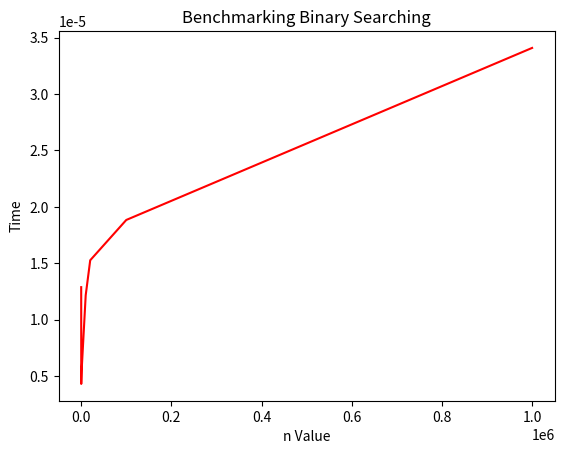

This chart was generated by the following Python code:
#!/usr/bin/env python3
# -*- coding: utf-8 -*-
"""
Name: Charlotte Chen
Date: Created on Tue Feb 13 13:00:00 2018
Title: Benchmarking search algorithms
Purpose:
(1) Create a class with functions for three search algorithms - random, linear and binary.
(2) Write a program that determines the amount of time taken to search lists of 1000000 random numbers.
(3) Print the results.
"""
import time 
import random
import matplotlib.pyplot as plt

class searching: #This creates a class for these three searching algorithms. 
    
    def randomSearch(self): #This defines a function for the random search algorithm.
        startTime=time.time() #This gets the start time.
        self.lIndex=0 #This sets the lowest index to 0.
        self.hIndex=self.n2-1 #This sets the highest index to 999999.
        self.guess=False #This initializes self.guess to False.
        while self.guess==False: #This loop continues if the number has not been guessed.
            self.index=random.randint(self.lIndex,self.hIndex) #This guesses a random index from the lowest index to the highest index.
            if self.n[self.index]>self.num: #If the number at the index is greater than the set number, the current index is set to the highest index. 
                self.highest=self.n[self.index] #This sets the current number to the highest number.
                self.hIndex=self.index
            elif self.n[self.index]<self.num: #If the number at the index is smaller than the set number, the current index is set to the lowest index.
                self.lowest=self.n[self.index] #This sets the current number to the lowest number.
                self.lIndex=self.index
            if self.hIndex-self.lIndex==2 and self.n[self.hIndex-1]>self.num: #If the difference between the highest and the lowest index is 2 and the number before the number at the highest index,            
                self.guess=True #the number required is found.
            elif self.hIndex-self.lIndex==1: #If the difference between the highest and the lowest index is 1,
                self.guess=True #the number required is found, which is just the number at the highest index.
        self.timeR.append((self.trial,time.time()-startTime)) 
        #This calculates the time for the random search algorithm and appends the trial number and time to a list.
        
    def linearSearch(self): #This defines a function for the linear search algorithm.
        startTime=time.time() #This gets the start time.
        for i in range(0,self.n2): #This loop iterates through the list.
            if self.n[i]<self.num and self.n[i+1]>self.num: #If the number at the current index is smaller than the set number and the next number is larger than the set number,
                break #the number required is found.
        self.timeL.append((self.trial,time.time()-startTime))
        #This calculates the time for the linear search algorithm and appends the trial number and time to a list.
    
    def binarySearch(self): #This defines a function for the binary search algorithm.
        startTime=time.time() #This gets the start time.
        self.lIndex=0 #This sets the lowest index to 0.
        self.hIndex=self.n2-1 #This sets the highest index to 999999.
        self.guess=False #This initializes self.guess to False.
        while self.guess==False: #This loop continues if the number has not been guessed.
            self.index=int((self.lIndex+self.hIndex)/2) #This sets the current index to the integer average of the lowest and highest index.
            if self.n[self.index]>self.num: #If the number at the index is greater than the set number, the current index is set to the highest index. 
                self.highest=self.n[self.index] #This sets the current number to the highest number.
                self.hIndex=self.index
            elif self.n[self.index]<self.num: #If the number at the index is smaller than the set number, the current index is set to the lowest index.
                self.lowest=self.n[self.index] #This sets the current number to the lowest number.
                self.lIndex=self.index
            if self.hIndex-self.lIndex==2 and self.n[self.hIndex-1]>self.num:
                self.guess=True
            elif self.hIndex-self.lIndex==1:
                self.guess=True  
        #self.timeB.append((self.trial,time.time()-startTime))
        self.timeB.append(time.time()-startTime)
        #This calculates the time for the binary search algorithm and appends the trial number and time to a list.
    
    def benchmarking(self):
        self.averageT = []
        self.timeR=[] #This creates an empty list to store trial numbers and time for the Random sort algorithm.
        self.timeL=[] #This creates an empty list to store trial numbers and time for the Linear sort algorithm.
        self.timeB=[] #This creates an empty list to store trial numbers and time for the Binary sort algorithm.
        self.num=0.7 #This sets the number    
        #for x in range(0,5): #This creates five trials.
        #self.trial=x+1 #This gets the trial number.
        self.n=[]
        self.n1 = [10,100,1000,10000,20000,100000,1000000]
        for x in range(0,len(self.n1)):
            self.n2 = self.n1[x]
            for i in range(0,self.n2): #This appends 1000000 numbers between 0 and 1 to the list.
                self.n.append(random.random())
            self.n.sort() #This lets the numbers in the list go from smallest to largest.
            #a.randomSearch() #This uses random search algorithm to search for the number.
                #a.linearSearch() #This uses linear search algorithm to search for the number.
            a.binarySearch() #This uses binary search algorithm to search for the number.
        print("The number of items... Time(s)")
        for i in range(0,len(self.timeB)):
            print(self.n1[i],self.timeB[i])
            
            
        '''
        totalTimeL=0
        totalTimeB=0
        print("Random search algorithm:")#This prints the trial number and corresponding execution time for the Random search algorithm.
        print("trial#"+"         "+"time")
        for i in range(0,len(self.timeR)):
            print(str(self.timeR[i][0])+"     "+str(self.timeR[i][1]))
        for i in range(0,len(self.timeR)):
            totalTimeR+=self.timeR[i][1]
            AverageR=totalTimeR/len(self.timeR)
        print("Average: ",AverageR,"\n")
        print("Linear search algorithm:")#This prints the trial number and corresponding execution time for the Linear search algorithm.
        print("trial#"+"         "+"time")
        for i in range(0,len(self.timeL)):
            print(str(self.timeL[i][0])+"     "+str(self.timeL[i][1]))
        for i in range(0,len(self.timeL)):
            totalTimeL+=self.timeL[i][1]
            AverageL=totalTimeL/len(self.timeL)
        print("Average: ",AverageL,"\n")
        print("Binary search algorithm:") #This prints the trial number and corresponding execution time for the Binary search algorithm.
        print("trial#"+"         "+"time")
        for i in range(0,len(self.timeB)):
            print(str(self.timeB[i][0])+"     "+str(self.timeB[i][1]))  
        for i in range(0,len(self.timeB)):
            totalTimeB+=self.timeB[i][1]
            AverageB=totalTimeB/len(self.timeB)
        print("Average: ",AverageB)
        '''
        plt.plot(self.n1,self.timeB,color='red') #This generates the graph for the Bubble sort algorithm.
        plt.title('Benchmarking Binary Searching') #This creates a title for the graph.
        plt.ylabel('Time') #This creates the y label for the graph.
        plt.xlabel('n Value') #This creates the x label for the graph.
        plt.show()
     
    

a=searching() #This creates an instance of the searching class.
a.benchmarking() #This starts the program.
